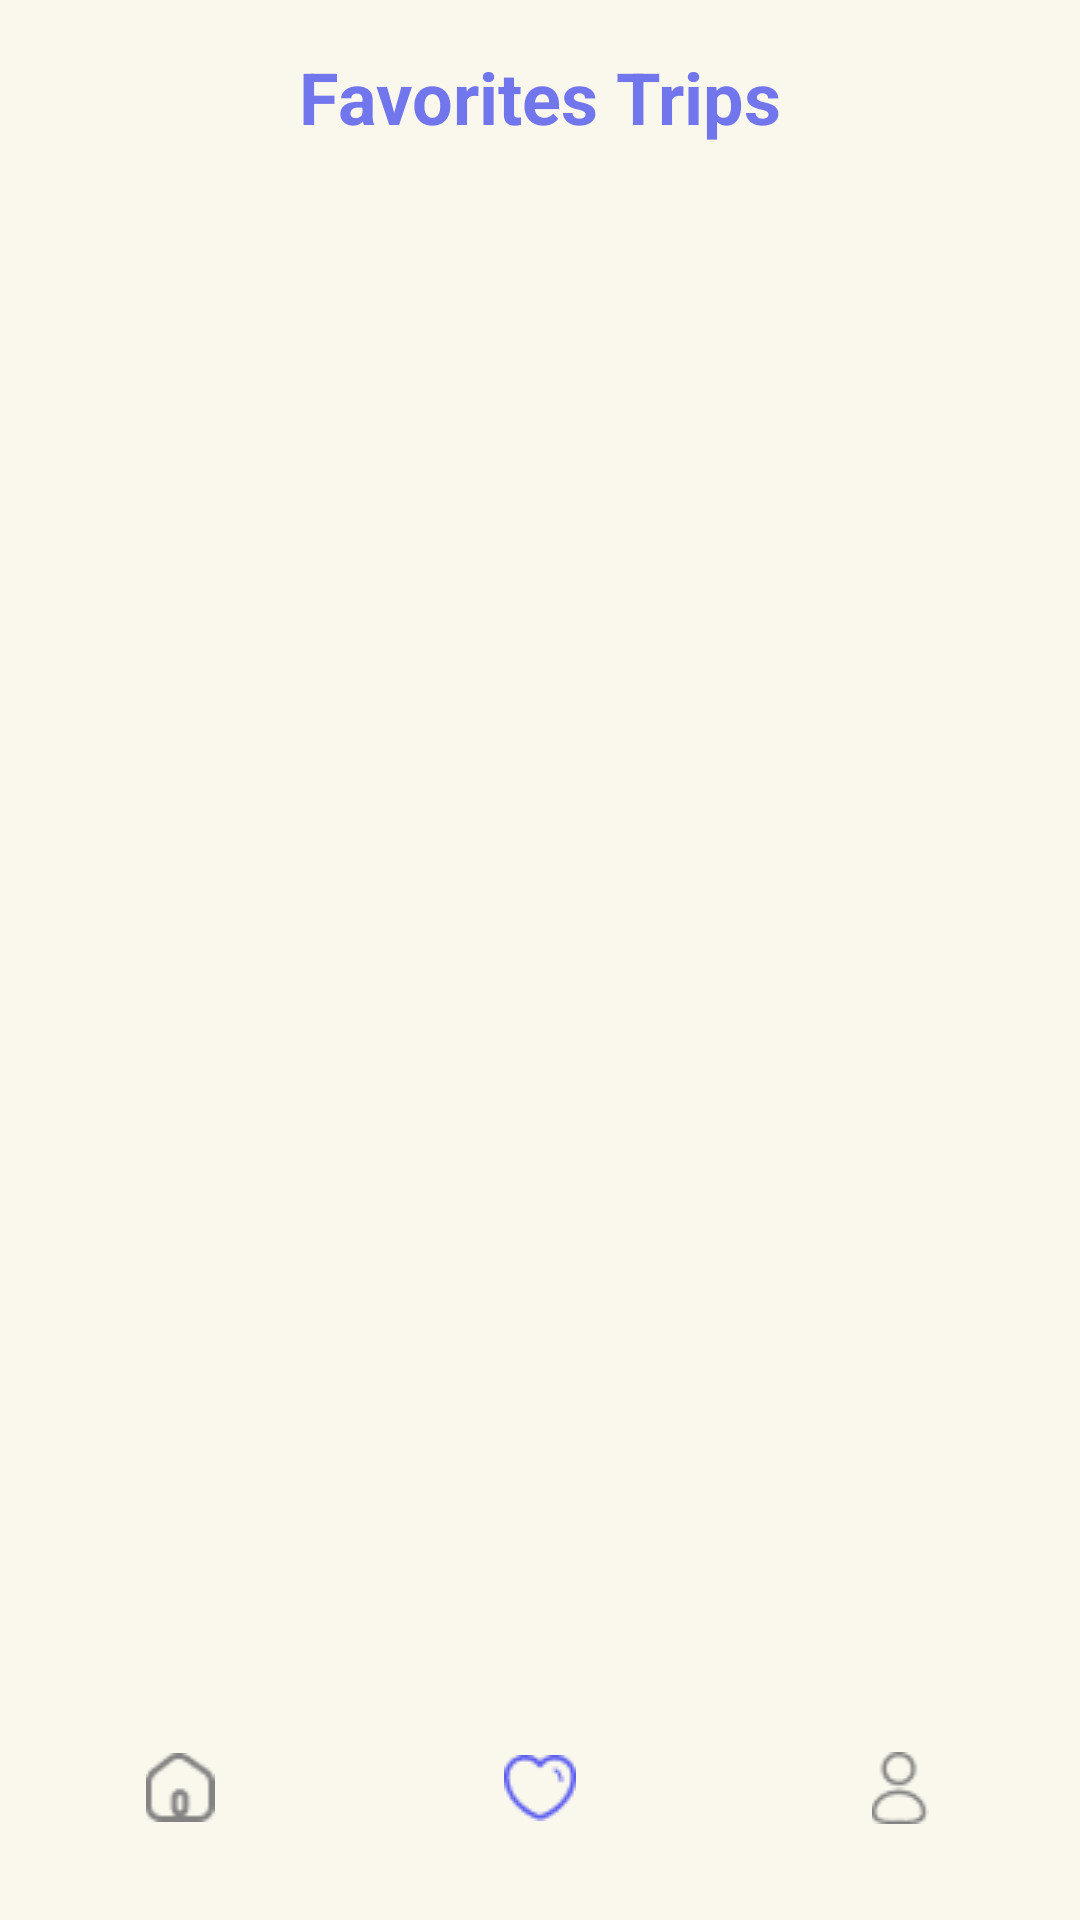

Produce the Android XML layout that renders to this screen, including the resource entries it uses.
<!-- AndroidManifest.xml: application theme Theme.TripTogether -->
<!-- res/layout/activity_favorites.xml -->
<?xml version="1.0" encoding="utf-8"?>
<androidx.constraintlayout.widget.ConstraintLayout
    xmlns:android="http://schemas.android.com/apk/res/android"
    xmlns:app="http://schemas.android.com/apk/res-auto"
    android:layout_width="match_parent"
    android:layout_height="match_parent">

    <TextView
        android:id="@+id/tvTitle"
        android:layout_width="0dp"
        android:layout_height="wrap_content"
        android:text="@string/favorites_trips"
        android:textSize="@dimen/_24sp"
        android:gravity="center"
        android:padding="@dimen/default_16"
        android:textStyle="bold"
        android:textColor="@color/blue_primary"
        app:layout_constraintTop_toTopOf="parent"
        app:layout_constraintStart_toStartOf="parent"
        app:layout_constraintEnd_toEndOf="parent"/>

    <androidx.recyclerview.widget.RecyclerView
        android:id="@+id/recyclerFavorites"
        android:layout_width="0dp"
        android:layout_height="0dp"
        android:padding="8dp"
        app:layout_constraintTop_toBottomOf="@id/tvTitle"
        app:layout_constraintBottom_toTopOf="@id/bottomNav"
        app:layout_constraintStart_toStartOf="parent"
        app:layout_constraintEnd_toEndOf="parent"/>

    <LinearLayout
        android:id="@+id/bottomNav"
        android:layout_width="match_parent"
        android:layout_height="56dp"
        android:layout_marginBottom="@dimen/default_size"
        android:orientation="horizontal"
        android:gravity="center"
        android:weightSum="3"
        app:layout_constraintBottom_toBottomOf="parent"
        app:layout_constraintStart_toStartOf="parent"
        app:layout_constraintEnd_toEndOf="parent">

        <ImageView
            android:id="@+id/homeIcon"
            android:layout_weight="1"
            android:layout_width="0dp"
            android:layout_height="wrap_content"
            android:src="@drawable/ic_home"
            android:contentDescription="@string/home"/>

        
        <ImageView
            android:id="@+id/heartIcon"
            android:layout_weight="1"
            android:layout_width="0dp"
            android:layout_height="wrap_content"
            android:src="@drawable/ic_heart_blue"
            android:contentDescription="@string/favorites"/>

        <ImageView
            android:id="@+id/userIcon"
            android:layout_weight="1"
            android:layout_width="0dp"
            android:layout_height="wrap_content"
            android:src="@drawable/ic_user"
            android:contentDescription="@string/profile"/>
    </LinearLayout>

</androidx.constraintlayout.widget.ConstraintLayout>
<!-- resources referenced by this layout -->
<resources>
  <color name="blue_primary">#7276ED</color>
  <dimen name="_24sp">24sp</dimen>
  <dimen name="default_16">16dp</dimen>
  <dimen name="default_size">16sp</dimen>
  <!-- drawable ic_clock: png bitmap (drawable, 768 bytes) -->
  <!-- drawable ic_heart_blue: png bitmap (drawable, 664 bytes) -->
  <!-- drawable ic_home: png bitmap (drawable, 638 bytes) -->
  <!-- drawable ic_user: png bitmap (drawable, 694 bytes) -->
  <string name="favorites">Favorites</string>
  <string name="favorites_trips">Favorites Trips</string>
  <string name="home">Home</string>
  <string name="profile">Profile</string>
  <string name="trips">Trips</string>
  <style name="Theme.TripTogether" parent="Base.Theme.TripTogether" />
  <style name="Base.Theme.TripTogether" parent="Theme.Material3.DayNight.NoActionBar">
          <item name="colorPrimary">@color/blue_primary</item>
          <item name="colorOnPrimary">@color/white</item>
          <item name="colorSecondary">@color/blue_secondary</item>
          <item name="colorOnSecondary">@color/white</item>
          <item name="android:windowBackground">@color/light_background</item>
          <item name="android:textColor">@color/black</item>
  
      </style>
  <color name="white">#FFFFFFFF</color>
  <color name="blue_secondary">#4431B6</color>
  <color name="light_background">#FAF8ED</color>
  <color name="black">#FF000000</color>
</resources>
